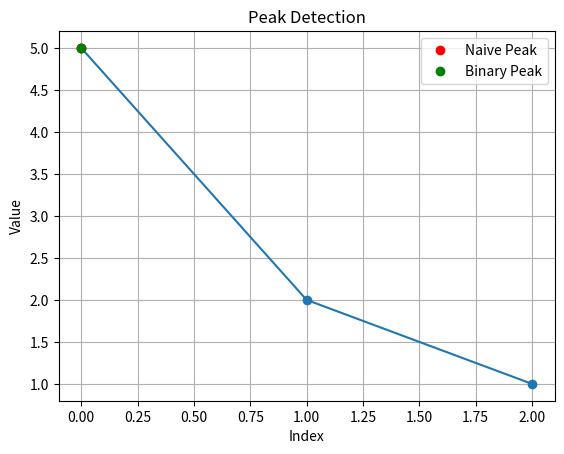

The matplotlib source for this figure:
#Naive Approach:=>
def isPeakExistSimply(arr):
    n=len(arr)
    if n==0:
        return -1 #Empty Array
    if n==1:
        return 0 #Single Array
    if arr[0]>arr[1]:
        return 0
    if  arr[-1]>arr[-2]:
        return n-1
    for i in range(1,n-1):
        if arr[i]>arr[i-1] and arr[i]>arr[i+1]:
            return  i
    return -1
#Efficent Approach:=> Binary Approach
def isPeakExistEfficently(arr):
    n=len(arr)
    s=0
    e=n-1
    while s<=e:
        mid=(s+e)//2
        right=arr[mid+1] if mid<n-1 else float('-inf')
        left=arr[mid-1] if mid>0 else float('-inf')
        if arr[mid]>left and arr[mid]>right:
            return mid
        elif arr[mid]<right:
            s=mid+1
        else:
            e=mid-1
    return -1
import matplotlib.pyplot as plt
arr=[5, 2 ,1]
x=isPeakExistSimply(arr) 
y=isPeakExistEfficently(arr) 
print("Peak Found" if x!=-1 else "Peak Not found")
print("Peak Found" if y!=-1 else "Peak Not found")

plt.plot(arr, marker='o')
if x != -1:
    plt.plot(x, arr[x], 'ro', label='Naive Peak')
if y != -1:
    plt.plot(y, arr[y], 'go', label='Binary Peak')
plt.legend()
plt.title("Peak Detection")
plt.xlabel("Index")
plt.ylabel("Value")
plt.grid(True)
plt.show()